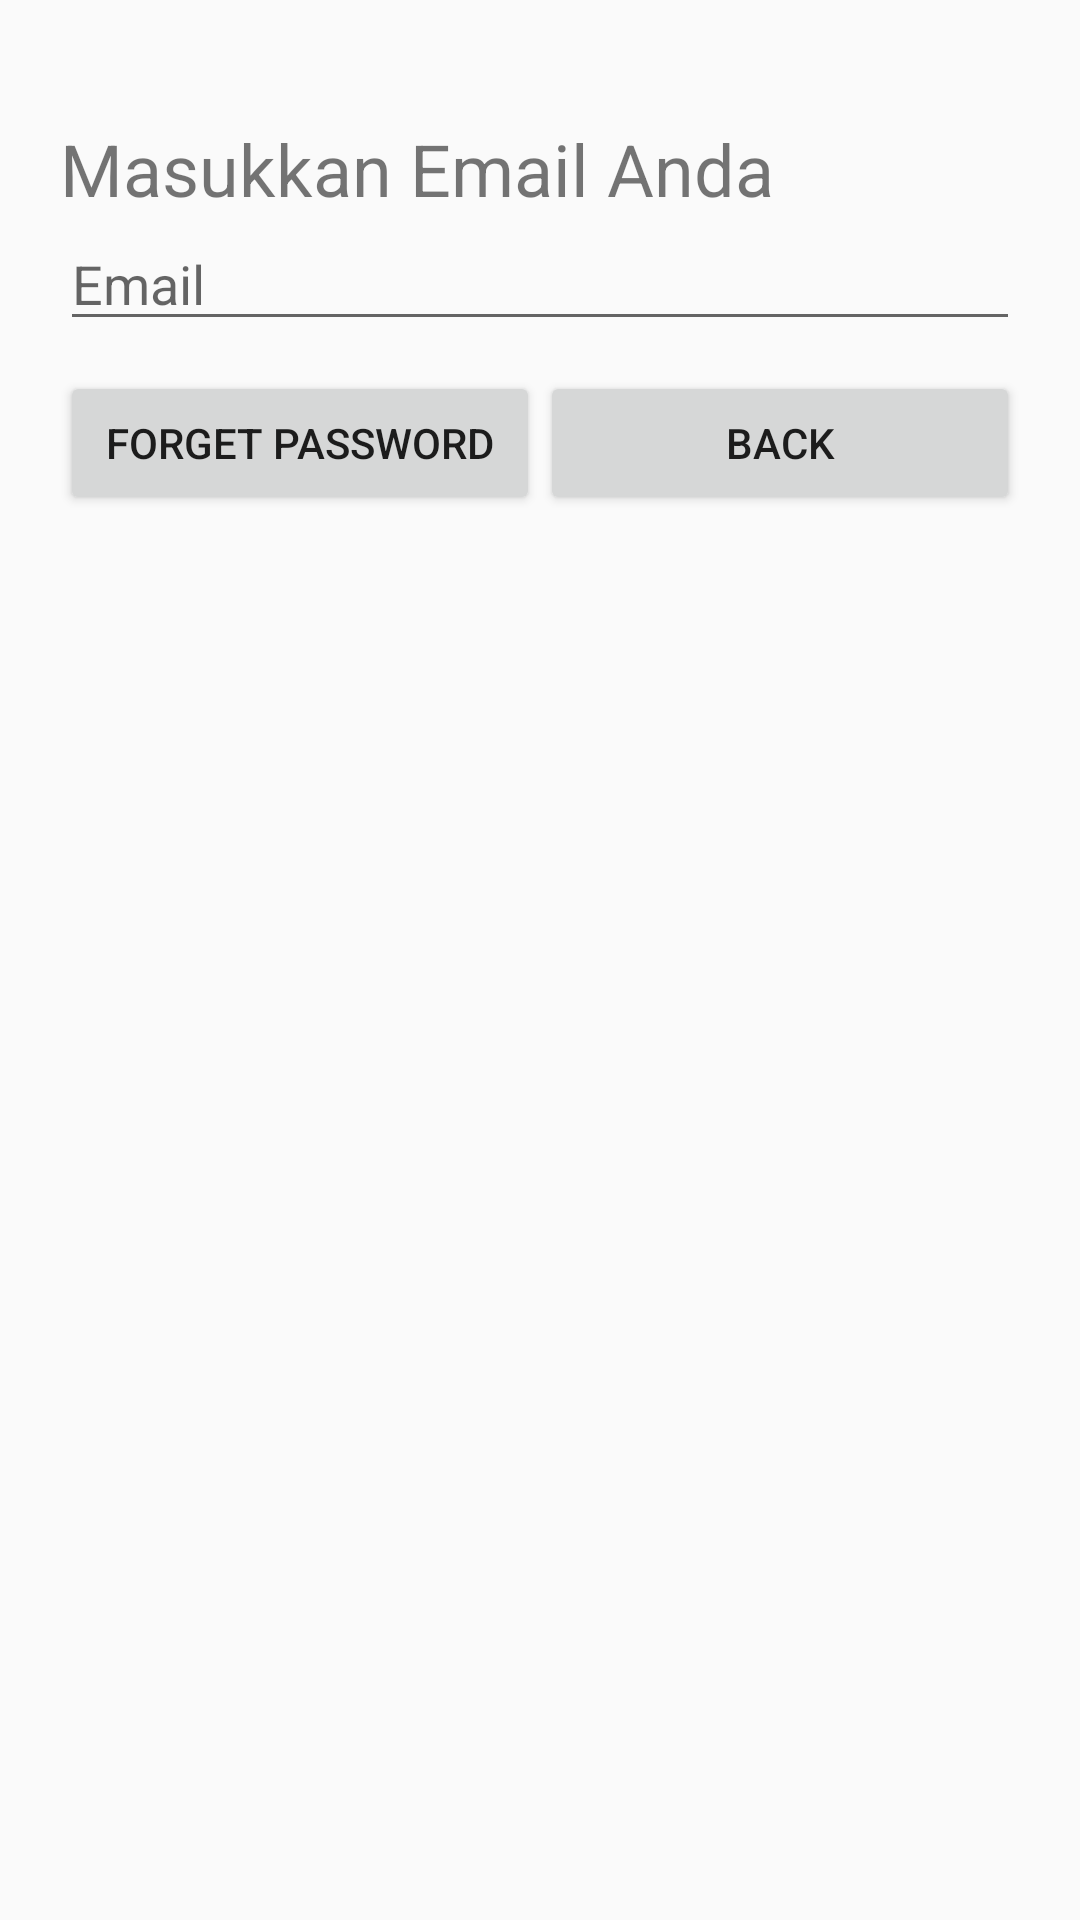

Reconstruct the res/layout file that produces this screen, plus the resources it refers to.
<!-- AndroidManifest.xml: activity theme AppTheme.NoTitleBar -->
<!-- res/layout/activity_forget_password.xml -->
<?xml version="1.0" encoding="utf-8"?>
<LinearLayout xmlns:android="http://schemas.android.com/apk/res/android"
    xmlns:app="http://schemas.android.com/apk/res-auto"
    xmlns:tools="http://schemas.android.com/tools"
    android:layout_width="match_parent"
    android:layout_height="match_parent"
    android:orientation="vertical"
    tools:context=".ForgetPasswordActivity">

    <TextView
        android:layout_width="match_parent"
        android:layout_height="wrap_content"
        android:layout_marginTop="40dp"
        android:layout_marginHorizontal="20dp"
        android:textSize="24sp"
        android:text="Masukkan Email Anda"
        />
    <EditText
        android:id="@+id/edtEmail"
        android:layout_width="match_parent"
        android:layout_height="wrap_content"
        android:layout_marginHorizontal="20dp"
        android:hint="Email"
        />
    <LinearLayout
        android:layout_width="match_parent"
        android:layout_height="wrap_content"
        android:layout_marginTop="10dp"
        android:orientation="horizontal"
        android:layout_marginHorizontal="20dp">

        <Button
            android:id="@+id/btnForgetPassword"
            android:layout_width="0dp"
            android:layout_height="wrap_content"
            android:layout_weight="1"
            android:text="Forget Password"/>
        <Button
            android:id="@+id/btnBack"
            android:layout_width="0dp"
            android:layout_height="wrap_content"
            android:layout_weight="1"
            android:text="Back"/>
    </LinearLayout>

</LinearLayout>
<!-- resources referenced by this layout -->
<resources>
  <style name="AppTheme.NoTitleBar" parent="Theme.AppCompat.Light.NoActionBar">
          
  
      </style>
</resources>
